Run: headless pygame with SDL's dummy video driver; simulated clock (each Clock.tick advances the game by its frame time, no real sleeping); random seed 0; keys injected as events and as key.get_pressed() state; no mouse input.
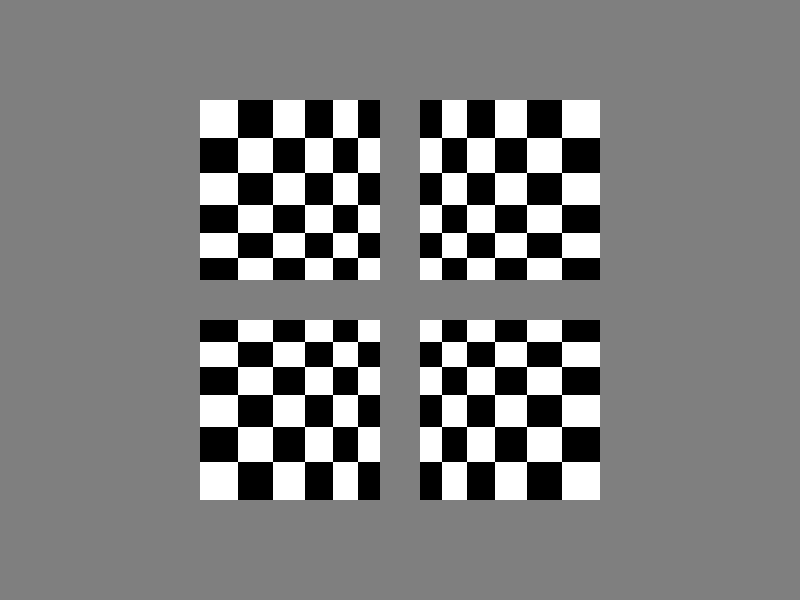
Frame 1 of 4 · flips 1–60 · no input
Frame 2 of 4 · flips 61–180 · tapped SPACE, RETURN · held RIGHT (→), D · screen unchanged from frame 1, image omitted
Frame 3 of 4 · flips 181–300 · held DOWN (↓), S · screen unchanged from frame 2, image omitted
Frame 4 of 4 · flips 301–420 · held LEFT (←), A, UP (↑), W · screen unchanged from frame 3, image omitted

The pygame program that drew these frames:

import os
import sys
from decimal import *

import pygame
from pygame.locals import *

DEFAULT_FPS = 60

BLACK = Color(0,0,0)
GREY = Color(127,127,127)
WHITE = Color(255,255,255) 

CB_ORIGIN = {'topleft': (1, 1), 'topright': (-1, 1),
             'btmleft': (1, -1), 'btmright': (-1, -1),
             'topcenter': (0, 1), 'btmcenter': (0, -1),
             'centerleft': (1, 0), 'centerright': (-1, 0),
             'center': (0, 0)}

disp_anim = True
export_anim = False

export_count = 0
export_frames = 0
export_fmt = 'jpg'

global_fps = DEFAULT_FPS
bgcolor = GREY

def gcd(a, b):
    """Return greatest common divisor using Euclid's Algorithm."""
    while b > 0:      
        a, b = b, a % b
    return a

def lcm(a, b):
    """Return lowest common multiple."""
    return a * b // gcd(a, b)

class CheckerBoard:

    def __init__(self, dims, init_unit, end_unit, position, origin, 
                 cols, freq, phase=0):
        self.dims = tuple([int(x) for x in dims])
        self.init_unit = tuple([Decimal(str(x)) for x in init_unit])
        self.end_unit = tuple([Decimal(str(x)) for x in end_unit])
        self.position = tuple([Decimal(str(x)) for x in position])
        if isinstance(origin, str):
            self.origin = CB_ORIGIN[origin]
        else:
            self.origin = tuple(origin)
        self.cols = tuple(cols)
        self.freq = Decimal(str(freq))
        self.phase = Decimal(str(phase)) # In degrees
        self.unit_grad = tuple([(2 if (flag == 0) else 1) * 
                                (y2 - y1) / dx for y1, y2, dx, flag in 
                                zip(self.init_unit, self.end_unit, 
                                    self.dims, self.origin)])
        self.firstrun = True

    def draw(self, Surface, position=None):
        Surface.lock()
        if position == None:
            position = self.position
        else:
            position = tuple([Decimal(str(x)) for x in position])
        # Set initial values
        init_unit = [c + m/2 for c, m in zip(self.init_unit, self.unit_grad)]
        init_pos = list(position)
        for n, v in enumerate(self.origin):
            if v == 0:
                init_unit[n] = self.end_unit[n] - (self.unit_grad[n] / 2)
                init_pos[n] -= ((self.init_unit[n] + self.end_unit[n]) / 2 *
                                self.dims[n] / Decimal(2))
        cur_unit = list(init_unit)
        cur_unit_pos = list(init_pos)
        # Draw unit cells in nested for loop
        for j in range(self.dims[1]):
            for i in range(self.dims[0]):
                cur_unit_rect = cur_unit_pos + cur_unit
                # Ensure unit cells are drawn in the right place
                for n, v in enumerate(self.origin):
                    if v < 0:
                        cur_unit_rect[n] -= cur_unit[n]                
                cur_unit_rect = [int(round(x)) for x in cur_unit_rect]
                if 180 <= self.phase < 360:
                    cur_cols = list(reversed(self.cols)) 
                else:
                    cur_cols = list(self.cols)
                Surface.fill(cur_cols[(i + j) % 2], tuple(cur_unit_rect))
                # Increase x values
                if self.origin[0] == 0:
                    cur_unit_pos[0] += cur_unit[0]
                    if Decimal(i + 1) < (self.dims[0] / Decimal(2)):
                        cur_unit[0] -= self.unit_grad[0]
                    elif Decimal(i + 1) > (self.dims[0] / Decimal(2)):
                        cur_unit[0] += self.unit_grad[0]
                    else:
                        pass
                else:
                    cur_unit_pos[0] += self.origin[0]*cur_unit[0]
                    cur_unit[0] += self.unit_grad[0]
            # Reset x values
            cur_unit_pos[0] = init_pos[0]
            cur_unit[0] = init_unit[0]
            # Increase y values
            if self.origin[1] == 0:
                cur_unit_pos[1] += cur_unit[1]
                if Decimal(j + 1) < (self.dims[1] / Decimal(2)):
                    cur_unit[1] -= self.unit_grad[1]
                elif Decimal(j + 1) > (self.dims[1] / Decimal(2)):
                    cur_unit[1] += self.unit_grad[1]
                else:
                    pass
            else:
                cur_unit_pos[1] += self.origin[1]*cur_unit[1]
                cur_unit[1] += self.unit_grad[1]
        Surface.unlock()

    def anim(self, Surface, position=None, fps=None):
        if fps == None:
            fps = global_fps
        if self.freq != 0:
            fpp = fps / self.freq
            if self.firstrun == True:
                self.firstrun = False
            else:
                self.phase += 360 / fpp
                if self.phase >= 360:
                    self.phase -= 360
        self.draw(Surface, position)

pygame.init()

size = width, height = 800, 600
if disp_anim:
    screen = pygame.display.set_mode(size)
    pygame.display.set_caption('checkergen')
else:
    screen = pygame.Surface(size)

clock = pygame.time.Clock()

myboards = []

myboards.append(CheckerBoard((6, 6), (20, 20), (40, 40), 
                             (width/2 - 20, height/2 - 20),
                             'btmright', (BLACK, WHITE), 1))
myboards.append(CheckerBoard((6, 6), (20, 20), (40, 40), 
                             (width/2 + 20, height/2 - 20), 
                             'btmleft', (BLACK, WHITE), 2))
myboards.append(CheckerBoard((6, 6), (20, 20), (40, 40), 
                             (width/2 - 20, height/2 + 20), 
                             'topright', (BLACK, WHITE), 3))
myboards.append(CheckerBoard((6, 6), (20, 20), (40, 40), 
                             (width/2 + 20, height/2 + 20), 
                             'topleft', (BLACK, WHITE), 4))

screen.fill(bgcolor)

if export_anim:
    fpps = [global_fps / board.freq for board in myboards if board.freq != 0]
    export_frames = reduce(lcm, fpps)

while (disp_anim or (export_anim and export_count < export_frames)):
    if disp_anim:
        clock.tick(global_fps)
    for event in pygame.event.get():
        if event.type == QUIT:
            sys.exit(0)
    screen.lock()
    for board in myboards:
        board.anim(screen)
    screen.unlock()
    if disp_anim:
        pygame.display.flip()
    if export_anim and export_count < export_frames:
        pygame.image.save(screen, 'anim%03d.%s' % (export_count, export_fmt))
        export_count += 1
